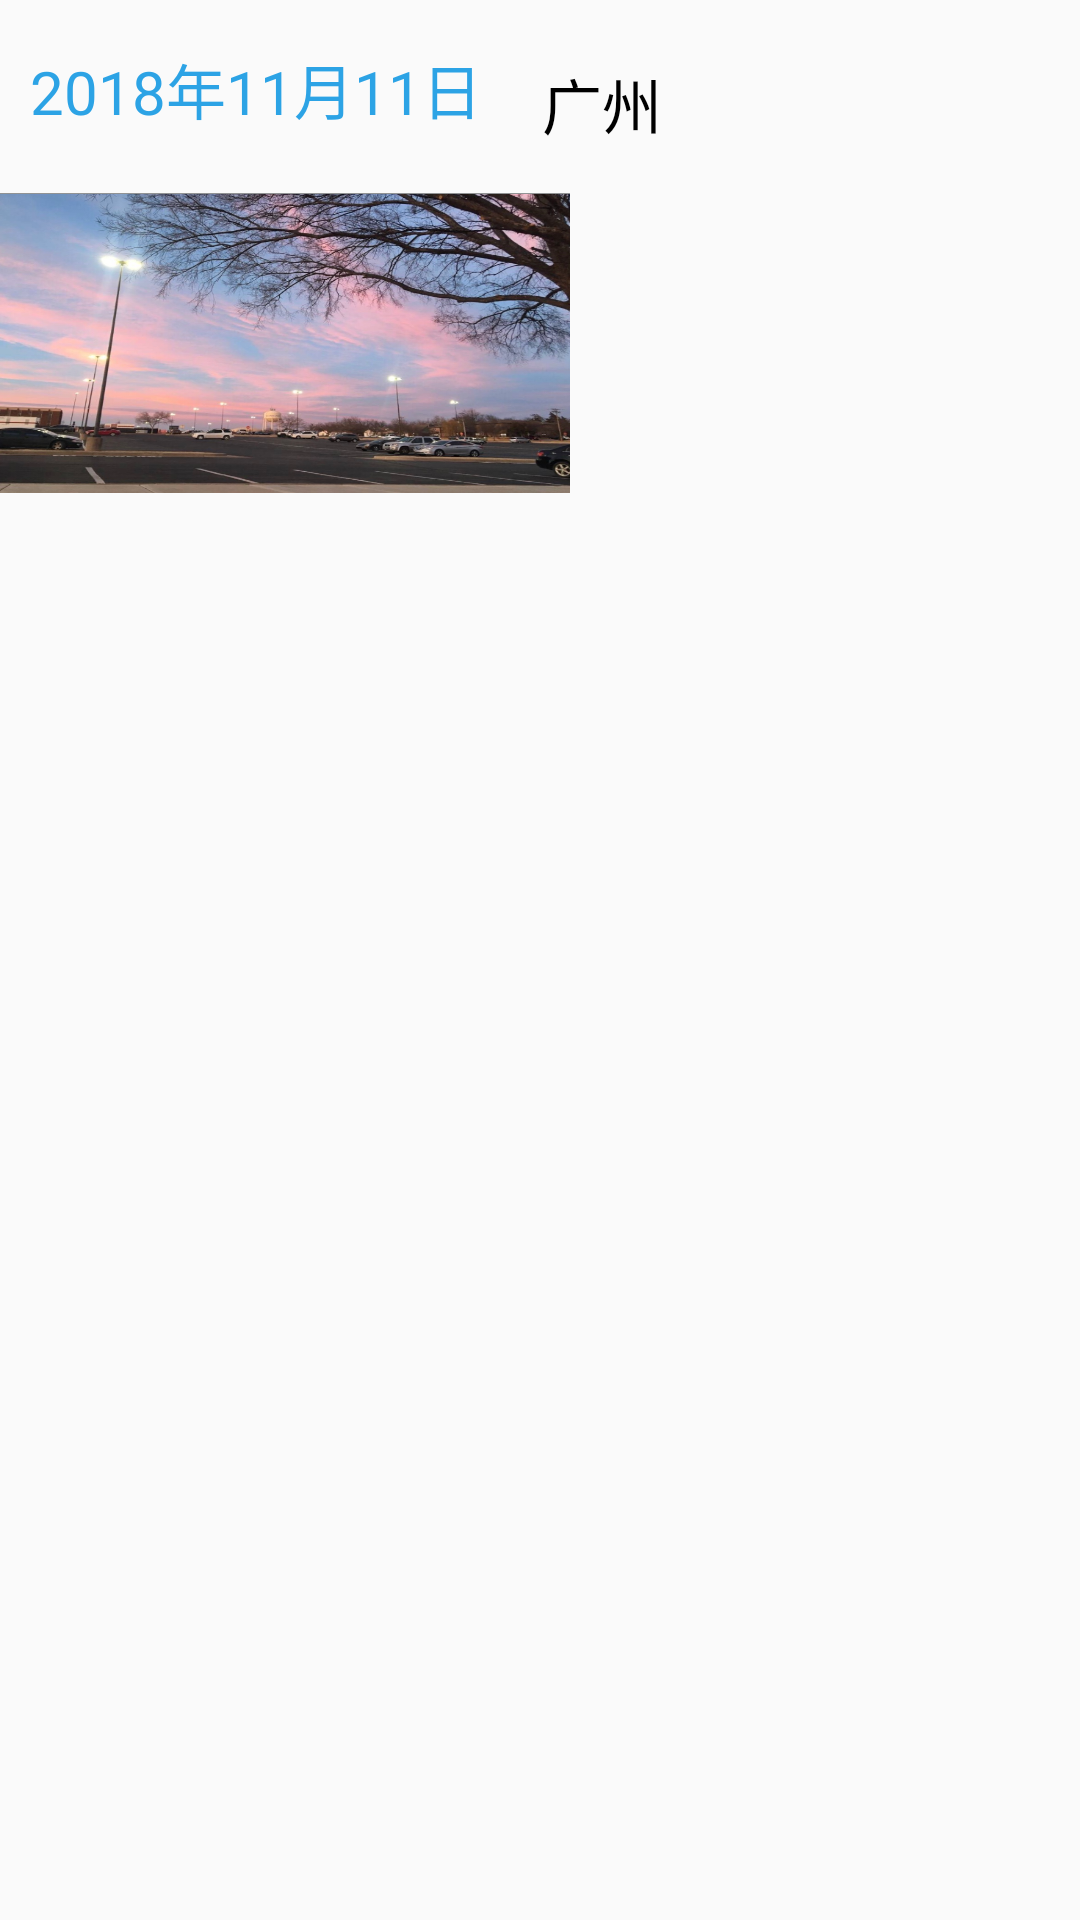

Android layout source for this screen:
<!-- AndroidManifest.xml: application theme AppTheme -->
<!-- res/layout/story_place_view.xml -->
<RelativeLayout
    xmlns:android="http://schemas.android.com/apk/res/android"
    xmlns:app="http://schemas.android.com/apk/res-auto"
    android:layout_width="match_parent"
    android:layout_height="wrap_content">


    <RelativeLayout
        android:id="@+id/rl0"
        android:layout_width="wrap_content"
        android:layout_height="wrap_content"
        android:orientation="vertical"
        android:layout_marginLeft="10dp"
        android:layout_marginTop="15dp">




        <TextView

            android:id="@+id/date0"

            android:layout_width="wrap_content"

            android:layout_height="wrap_content"

            android:text="2018年11月11日"
            android:textSize="20dp"

            android:textColor="#2CA3E5"/>



        <TextView

            android:layout_width="wrap_content"

            android:layout_height="wrap_content"
android:id="@+id/city"
            android:layout_marginTop="5dp"
            android:layout_toRightOf="@+id/date0"
            android:layout_marginLeft="20dp"
            android:textColor="@color/colorBlack"
            android:textSize="20dp"

            android:text="广州"/>

    </RelativeLayout>

    <ImageView
        android:id="@+id/friend_image0"
        android:layout_width="190dp"
        android:layout_height="100dp"
        android:background="@drawable/friend1"
        android:layout_below="@+id/rl0"
        android:layout_marginTop="15dp"/>
</RelativeLayout>
<!-- resources referenced by this layout -->
<resources>
  <color name="colorBlack">#000</color>
  <!-- drawable friend1: jpg bitmap (drawable, 1040366 bytes) -->
  <style name="AppTheme" parent="Theme.AppCompat.Light.DarkActionBar">
          
          <item name="colorPrimary">@color/colorPrimary</item>
          <item name="colorPrimaryDark">@color/colorPrimaryDark</item>
          <item name="colorAccent">@color/colorAccent</item>
          <item name="android:windowNoTitle">true</item>
      </style>
  <color name="colorPrimary">#dbedf5</color>
  <color name="colorPrimaryDark">#68aecf</color>
  <color name="colorAccent">#FF4081</color>
</resources>
